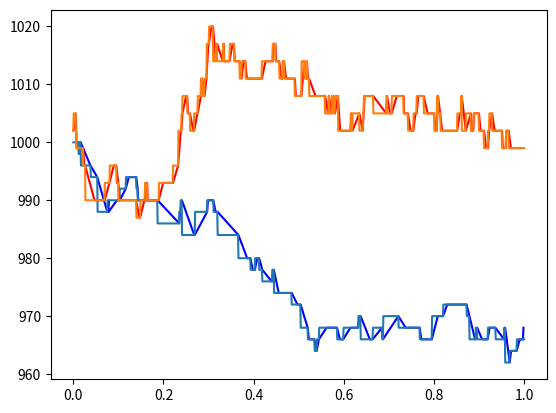

Write Python code to recreate this figure.
# -*- coding: utf-8 -*-
"""
Created on Fri Jan 26 11:03:48 2018

[redacted]
"""



import pandas as pd
import numpy as np
import matplotlib.pyplot as plt


#test = 500
"""
Random times
First let try to creat a Poisson process
"""
def simulation_poisson(intensity):
    """
    Simulation of a Poisson process. 
    Args: 
            intensity(float): intensity of the process
    """
    n = intensity * 3
    x = np.random.exponential(1/intensity, n).cumsum()
    times = pd.DataFrame(x, columns=["Time"])
    times = times[times["Time"] < 1]
    return np.array(times["Time"])
#times = simulation_poisson(test)

def brownian(x):
    """
    Simulation of a brownian motion given the times of the process
    """
    n = x.size
    covariance = np.zeros([n,n])
    for i in range(n):
        # It can be done thanks to numpy in one loop but too complicated 
        for j in range(n):
            covariance[i,j] = min(x[i], x[j])
    a = np.linalg.cholesky(covariance)
    mb = a.dot(np.random.randn(n))
    return mb
#mb = brownian(times)

def correlated_brownians(intensity_1, intensity_2, rho):
    """
    Created two correlated brownian motion sampled at random times
    Args: 
        rho(float): b/w -1 and 1, correlation
        intensity(float): >0, intensity of each Poisson process
    """
    times_1 = simulation_poisson(intensity_1)
    times_2 = simulation_poisson(intensity_2)
    times = np.concatenate((times_1, times_2))
    times.sort()
    x_1 = brownian(times)
    x_2 = brownian(times)
    w_1 = x_1
    w_2 = rho * x_1 + np.sqrt(1 - rho**2) * x_2
    w_1_sampled = list()
    w_2_sampled = list()
    for i,t in enumerate(times):
        if (t in times_1):
            w_1_sampled.append(w_1[i])
        if (t in times_2):
            w_2_sampled.append(w_2[i])
    return times_1, np.array(w_1_sampled), times_2, np.array(w_2_sampled)
#times_1, w_1, times_2, w_2 = correlated_brownians(100, 300, 0.4)
#plt.plot(times_1, w_1, 'b')
#plt.plot(times_2, w_2, 'r')
#%%
def round_tick(price, tick):
    """
    Round prices to be on ticks
    """
    return np.round(price / tick) * tick 
def black_scholes(intensity_1, intensity_2, rho, vol_1, vol_2, s_1, s_2, tick_1, tick_2):
    """
    Create two black scholes simulation with chosen parameters and sampled
    thanks to Poisson process. The values are rounded to the closest tick. 
    The tick should be chosen carefully. 
    Args: 
        intensity(float): >0
        rho(float): -1<rho<1
        vol(float): >0 volatility
        s(float): >0 initial values
        tick(float)
    """
    times_1, w_1, times_2, w_2 = correlated_brownians(intensity_1, intensity_2, rho)
    price_1 = s_1 * np.exp(-vol_1**2 / 2 * times_1 + vol_1 * w_1)
    price_2 = s_2 * np.exp(-vol_2**2 / 2 * times_2 + vol_2 * w_2)
    price_1_rounded = round_tick(price_1, tick_1)
    price_2_rounded = round_tick(price_2, tick_2)
    return times_1, price_1_rounded, times_2, price_2_rounded
times_1, w_1, times_2, w_2 = black_scholes(100, 200, 0.4, 0.02, 0.03, 1000, 1000, 2, 3)
plt.plot(times_1, w_1, 'b')
plt.plot(times_2, w_2, 'r')
#%%
"""
[redacted]

"""
def plot(times, price, n):
    tt = np.linspace(0, 1, n)
    x = np.zeros(n)
    count = 0
    for i, t in enumerate(tt):
        print(i, t)
        while (count < times.size - 2) and (times[count]<t) : 
            count+=1
        x[i] = price[count]
    plt.plot(tt, x)
plot(times_1, w_1, 1000)
plot(times_2, w_2, 1000)
